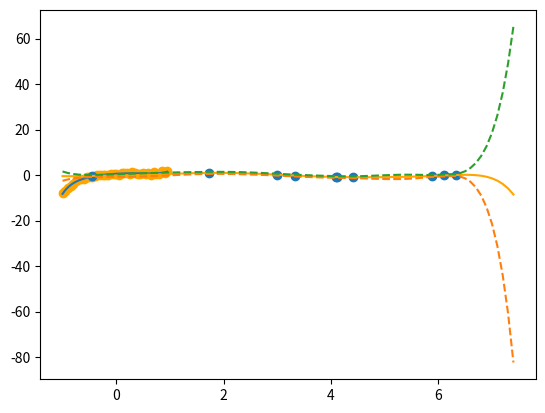

The script that saved this image:
import numpy as np
import matplotlib.pyplot as plt
import math
import random
from scipy import stats

class BayezianRegression():
    """
    linear regression model by using bayezian estimation

    Attributes
    ------------
    M : int
        model dimention
    ram : float
        precition, parameter of model, inverse of variance
    """
    def __init__(self, M):
        self.M = M # モデルの次元
        self.ram = 10. # モデルの精度（既知）

        # 事前分布のパラメータ
        self.pre_m = np.zeros(self.M) # 平均
        self.pre_co_precision = np.diag(np.eye(self.M)) # 共分散行列

        # 事後分布のパラメータ
        self.m = np.zeros(self.M) # 平均
        self.co_precision = np.diag(np.ones(self.M)) # 共分散行列

        # 予測分布のパラメータ
        self.mu_opt = None
        self.ram_inv_opt = None

    def fit(self, X_data, Y_data):
        """
        fit the model by using input data and output data

        Parameters
        -----------
        X_data : numpy.ndarray, shape(N, M)
        Y_data : numpy.ndarray, shape(N, )
        
        Returns
        ---------

        
        """
        self.co_precision = self.ram * np.dot(X_data.T, X_data) + self.co_precision
        print(" np.dot(X_data.T, X_data) = {0}".format( np.dot(X_data.T, X_data)))

        temp_1 = np.linalg.inv(self.co_precision)
        temp_2 = self.ram * (np.dot(Y_data, X_data) + np.dot(self.co_precision, self.m))
        print("temp_1 = {0}".format(temp_1))
        print("temp_2 = {0}".format(temp_2))

        self.m = np.dot(temp_1, temp_2.reshape(-1, 1))

        print("m = {0}".format(self.m))

    def predict_distribution(self, X_data):
        """
        make the distribution
        
        Parameters
        ------------
        X_data : numpy.ndarray, shape(M, )

        Returns
        ---------
        
        """
        self.mu_opt = np.dot(self.m.flatten(), X_data.reshape(-1, 1))

        temp_1 = np.linalg.inv(self.co_precision)
        self.ram_inv_opt = 1. / self.ram + np.dot(X_data, np.dot(temp_1, X_data.reshape(-1, 1)))
        deviation = math.sqrt(self.ram_inv_opt)

        return self.mu_opt, self.ram_inv_opt, deviation

    def test_distribution(self):
        """
        """
        # wを計算
        w = np.random.multivariate_normal(self.m, np.linalg.inv(self.co_precision))

        sample_ys = []
        true_ys = []

        for sample_x in np.arange(-1, 1, 0.05):
            # sampling
            xs = [1.]
            for _ in range(self.M-1):
                xs.append(xs[-1] * sample_x)

            xs = np.array(xs)
            
            m = np.dot(w, xs.reshape(-1, 1))
            ram_inv = 1./ self.ram
            y = np.random.multivariate_normal(m, [[ram_inv]])
            sample_ys.append(y)
            true_ys.append(m)

        return w, true_ys, sample_ys

def main():
    # test
    dim = 10
    regressioner = BayezianRegression(dim)
    # dataをサンプルする
    w, true_ys, sample_ys = regressioner.test_distribution()

    plt.scatter(np.arange(-1, 1, 0.05), sample_ys, color="orange")
    plt.plot(np.arange(-1, 1, 0.05), true_ys)
    plt.show()

    # make data set
    X_data = []
    Y_data = []
    for _ in range(10):
        x_1 = (7.5 + 1.) * np.random.rand() + (- 1.)
        y = math.sin(x_1)
        temp_xs = [1.]
        for _ in range(dim-1):
            temp_xs.append(temp_xs[-1] * x_1)
        
        X_data.append(temp_xs)
        Y_data.append(y)
    
    # to numpy
    X_data = np.array(X_data)
    Y_data = np.array(Y_data)

    # fit the model
    regressioner.fit(X_data, Y_data)

    # prediction 
    mus = []
    devs = []
    
    for sample_x in np.arange(-1., 7.5, 0.1):
        # make X_data
        x_data = [1.]
        for _ in range(dim-1):
            x_data.append(x_data[-1] * sample_x)

        mu_opt, ram_inv_opt, deviation = regressioner.predict_distribution(np.array(x_data))

        mus.append(mu_opt)
        devs.append(deviation)
    
    mus = np.array(mus).flatten()
    devs = np.array(devs)

    print(mus)

    plt.plot(np.arange(-1., 7.5, 0.1), mus, color="orange")
    plt.plot(np.arange(-1., 7.5, 0.1), mus - devs, linestyle="dashed")
    plt.plot(np.arange(-1., 7.5, 0.1), mus + devs, linestyle="dashed")
    plt.scatter(X_data[:, 1], Y_data)
    plt.show()

if __name__ == "__main__":
    main()